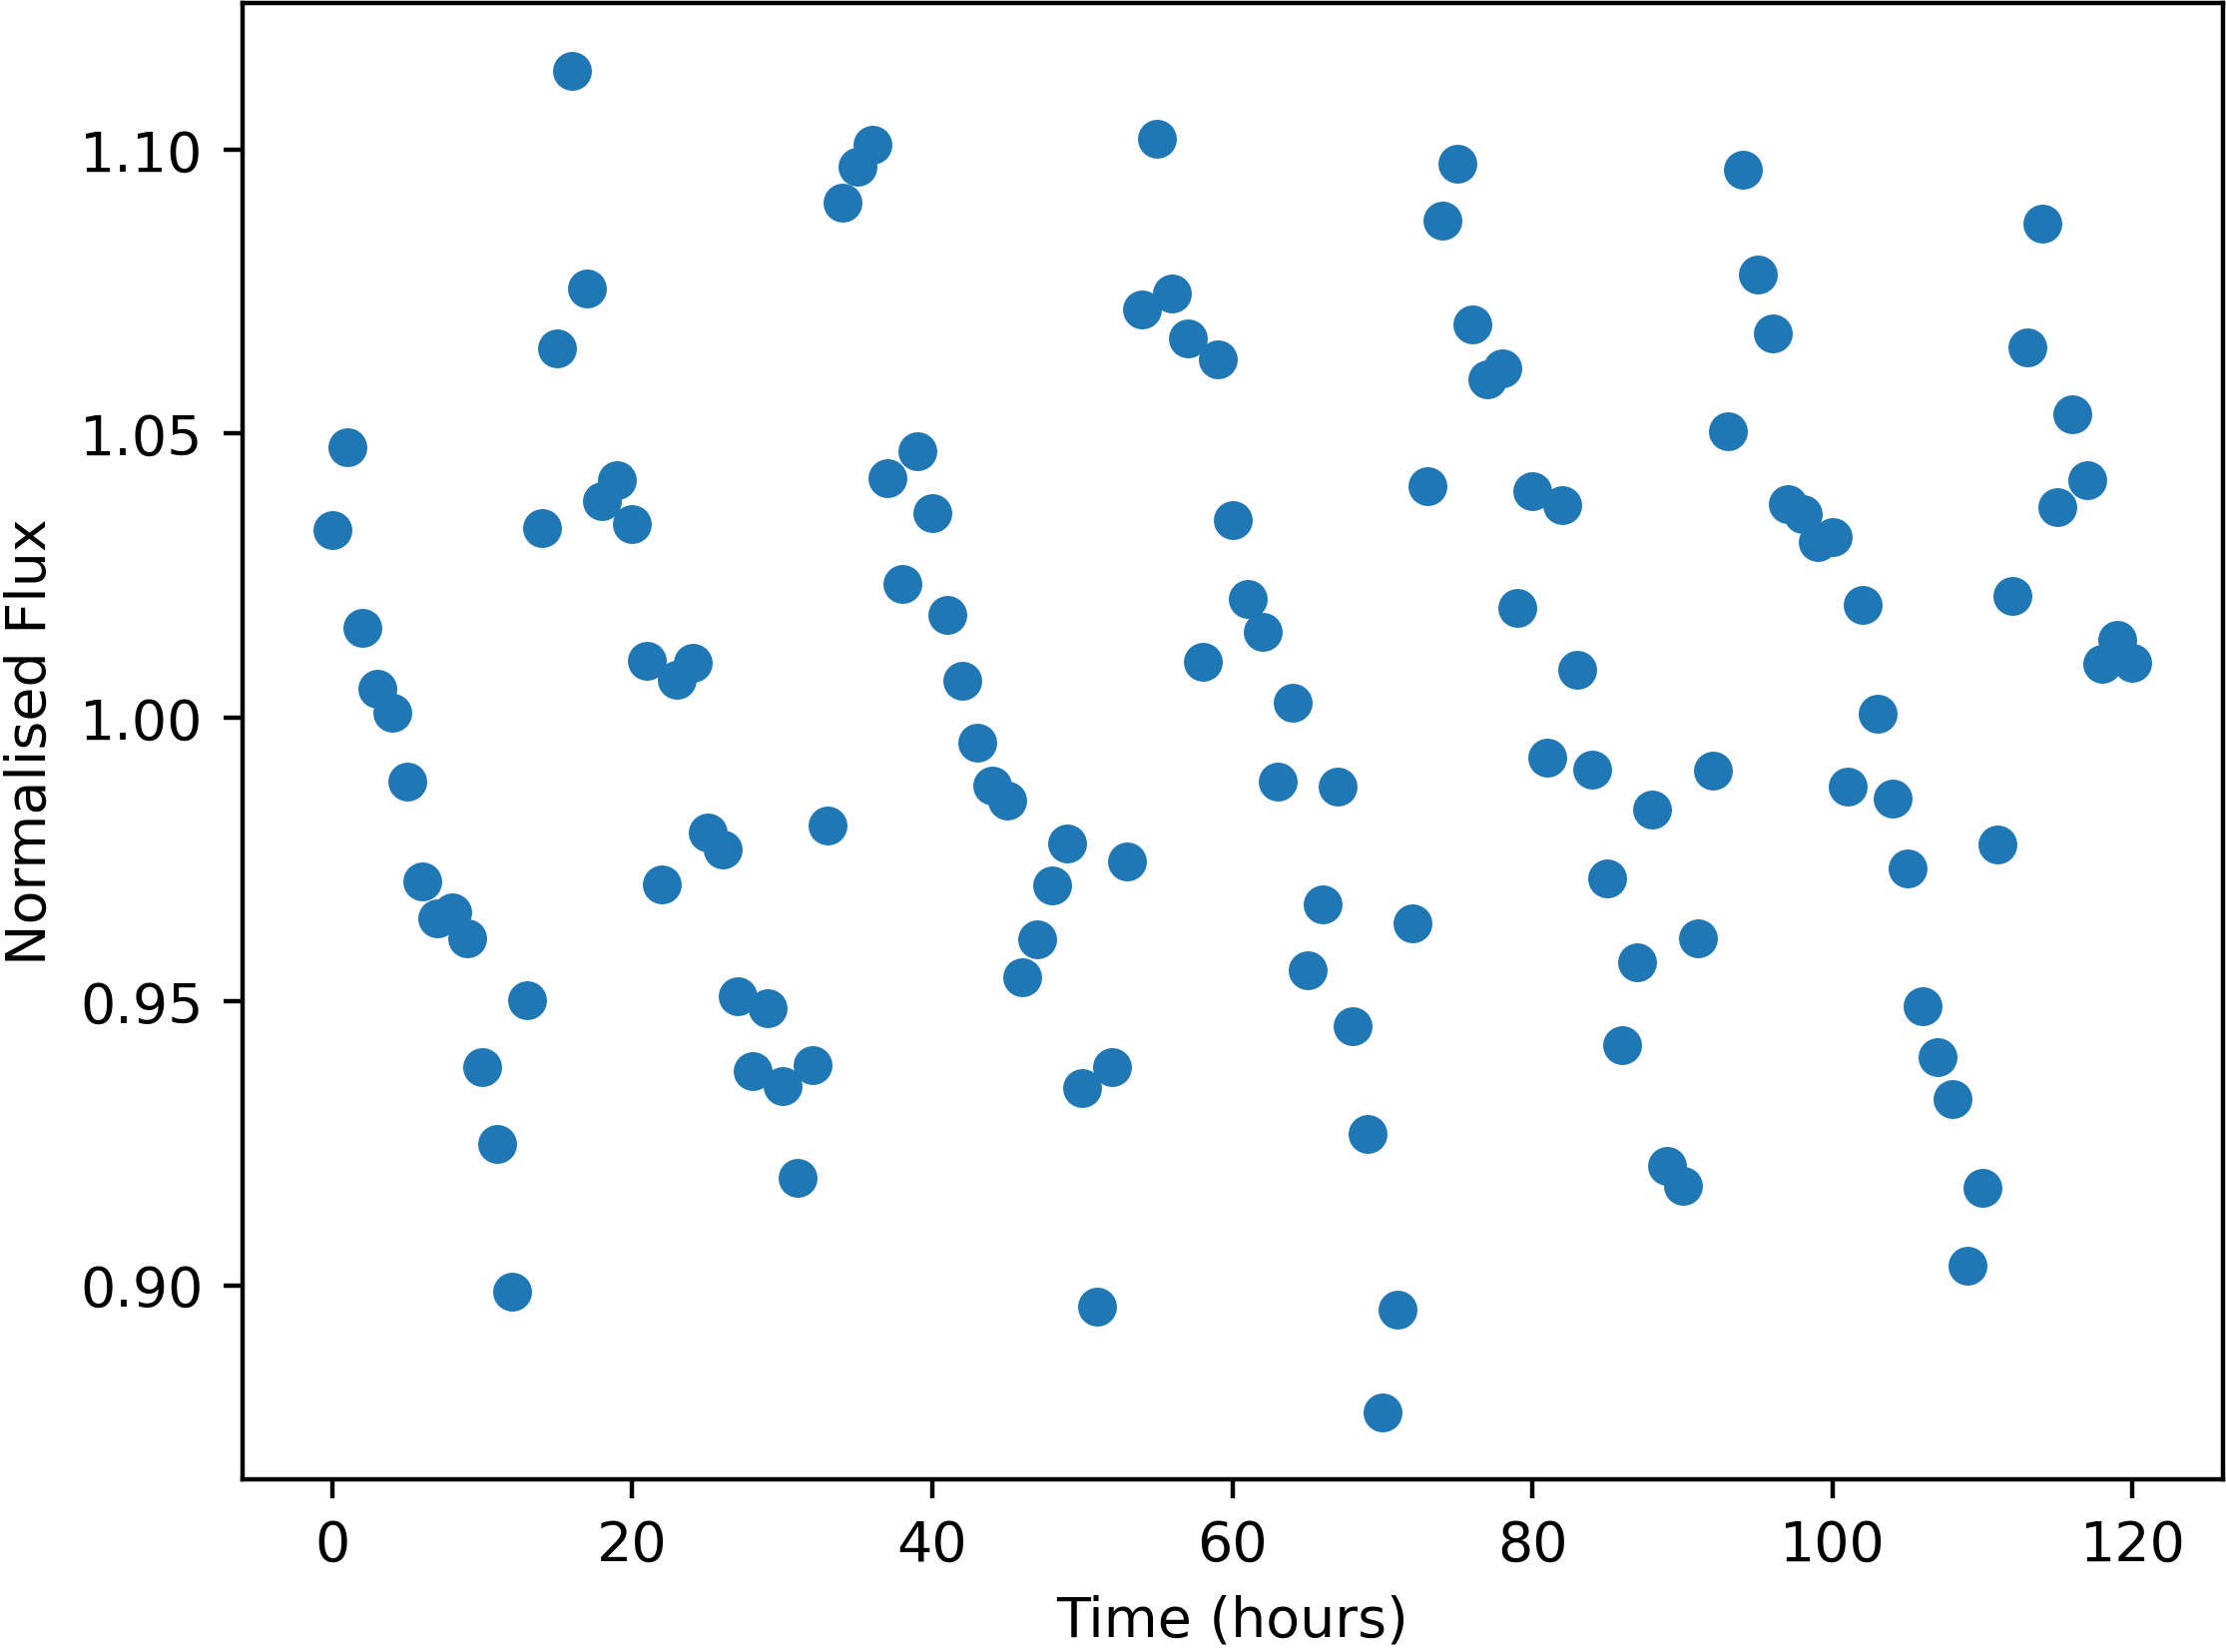

The data file committed next to this chart (first rows):
Time, NormalisedFlux
0.0, 1.033
1.0, 1.048
2.0, 1.016
3.0, 1.005
4.0, 1.001
5.0, 0.9887
6.0, 0.9712
7.0, 0.9646
8.0, 0.9657
9.0, 0.9612
10.0, 0.9384
11.0, 0.925
12.0, 0.899
13.0, 0.9503
14.0, 1.033
15.0, 1.065
16.0, 1.114
17.0, 1.076
18.0, 1.038
19.0, 1.042
20.0, 1.034
21.0, 1.01
22.0, 0.9707
23.0, 1.007
24.0, 1.01
25.0, 0.9798
26.0, 0.9768
27.0, 0.951
28.0, 0.9377
29.0, 0.9488
30.0, 0.935
31.0, 0.9189
32.0, 0.9387
33.0, 0.9809
34.0, 1.091
35.0, 1.097
36.0, 1.101
37.0, 1.042
38.0, 1.023
39.0, 1.047
40.0, 1.036
41.0, 1.018
42.0, 1.006
43.0, 0.9955
44.0, 0.988
45.0, 0.9854
46.0, 0.9543
47.0, 0.9609
48.0, 0.9705
49.0, 0.9777
50.0, 0.9348
51.0, 0.8963
52.0, 0.9385
53.0, 0.9747
54.0, 1.072
55.0, 1.102
56.0, 1.075
57.0, 1.067
58.0, 1.01
59.0, 1.063
... 61 more rows
